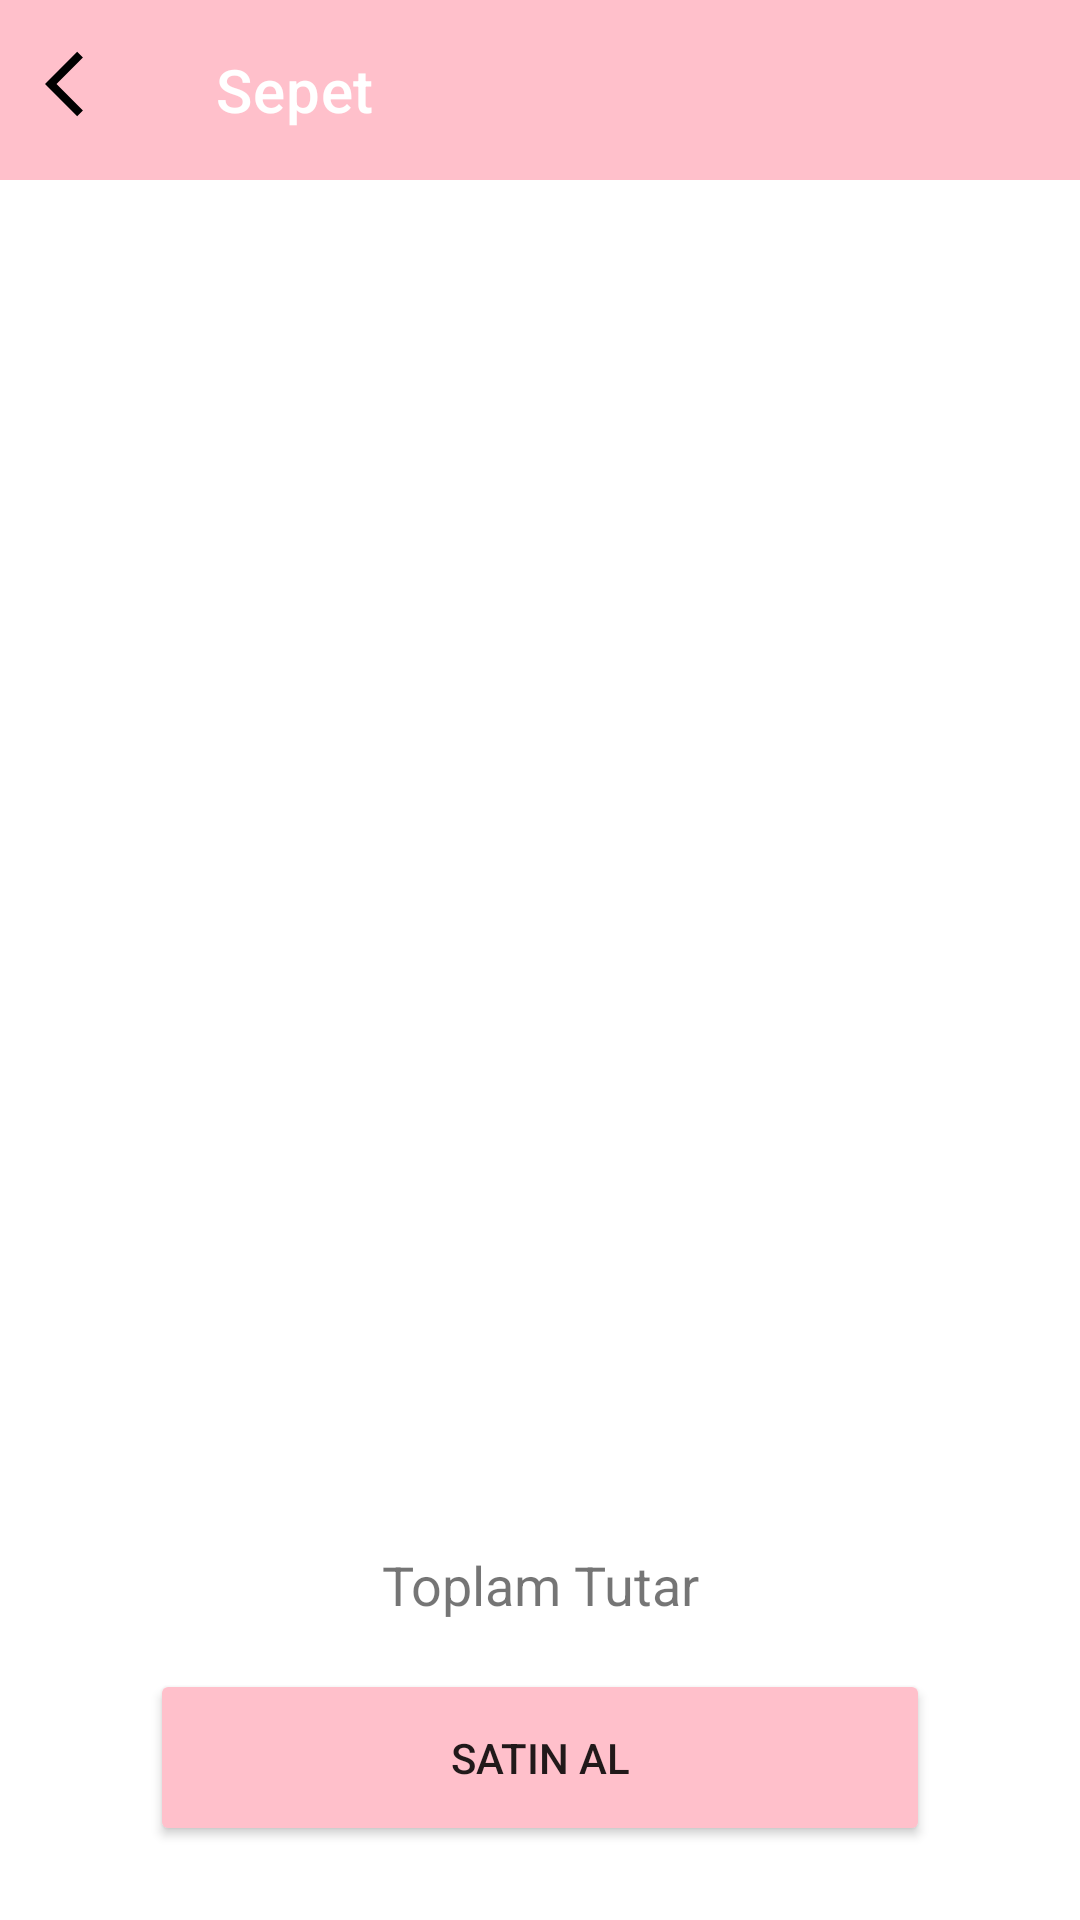

Here is an Android app screen rendered from its layout file. Give the layout XML and the strings, colors and styles it references.
<!-- AndroidManifest.xml: application theme Theme.CartApp -->
<!-- res/layout/activity_cart.xml -->
<?xml version="1.0" encoding="utf-8"?>
<LinearLayout xmlns:android="http://schemas.android.com/apk/res/android"
xmlns:app="http://schemas.android.com/apk/res-auto"
xmlns:tools="http://schemas.android.com/tools"
android:id="@+id/main"
android:layout_width="match_parent"
android:layout_height="match_parent"
android:orientation="vertical"
tools:context=".cart_page.CartActivity">

<androidx.appcompat.widget.Toolbar
    android:id="@+id/cartToolbar"
    android:layout_width="match_parent"
    android:layout_height="60dp"
    android:background="#FFC0CB"

    app:titleTextColor="#ffffff"
    app:navigationIcon="@drawable/back_arrow"
    app:title="Sepet">
</androidx.appcompat.widget.Toolbar>




<androidx.recyclerview.widget.RecyclerView
    android:id="@+id/cartRecyclerView"
    android:layout_width="match_parent"
    android:layout_height="440dp" />

    <TextView
        android:id="@+id/sumTextView"
        android:layout_width="match_parent"
        android:layout_height="wrap_content"
        android:layout_marginTop="16dp"
        android:layout_marginBottom="16dp"
        android:text="@string/toplam_tutar"
        android:textSize="18sp"
        android:textAlignment="center"/>

    <Button
        android:text="@string/satin_al"
        android:id="@+id/sellButton"

        android:layout_marginBottom="20dp"
        android:layout_marginHorizontal="50dp"
        android:layout_width="match_parent"
        android:layout_height="wrap_content"

        android:padding="20dp"

        android:backgroundTint="@color/pink" />



</LinearLayout>
<!-- resources referenced by this layout -->
<resources>
  <color name="pink">#FFC0CB</color>
  <!-- drawable back_arrow (drawable-xhdpi) -->
  <vector xmlns:android="http://schemas.android.com/apk/res/android"
      android:width="54dp"
      android:height="54dp"
      android:viewportWidth="24"
      android:viewportHeight="24"
      android:tint="#000000"
      android:autoMirrored="true">
    <group android:scaleX="0.4814"
        android:scaleY="0.4814"
        android:translateX="6.2232"
        android:translateY="6.2232">
      <path
          android:fillColor="@android:color/white"
          android:pathData="M11.67,3.87L9.9,2.1 0,12l9.9,9.9 1.77,-1.77L3.54,12z"/>
    </group>
  </vector>
  <string name="satin_al">Satın Al</string>
  <string name="toplam_tutar">Toplam Tutar</string>
  <style name="Theme.CartApp" parent="Theme.MaterialComponents.Light.NoActionBar">
          
          <item name="colorPrimary">@color/pink</item> 
          <item name="colorPrimaryVariant">@color/pink</item> 
          <item name="colorOnPrimary">@color/white</item> 
      </style>
  <color name="white">#FFFFFFFF</color>
</resources>
